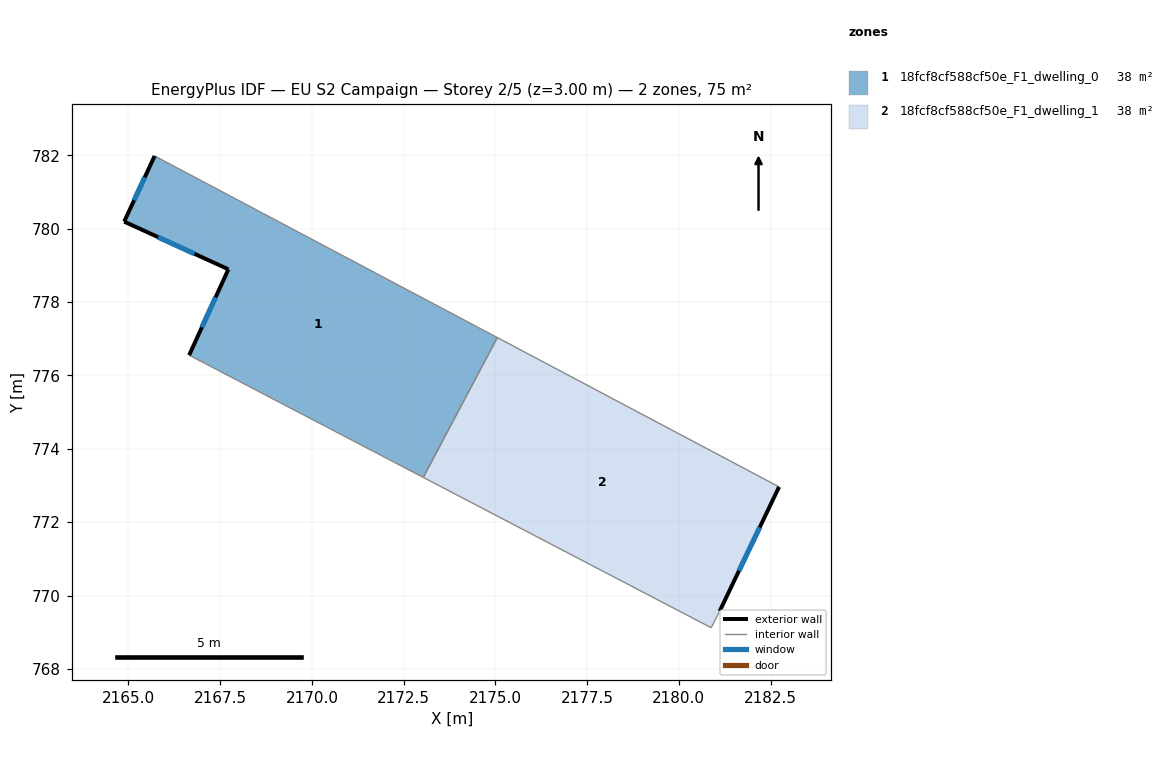
=== STOREY PLAN SPEC (per zone: floor XY polygon, exterior-wall plan segments, windows/doors) ===
zone 1: 18fcf8cf588cf50e_F1_dwelling_0  (37.6 m²)
  floor: (2175.05, 777.03) (2173.03, 773.22) (2166.65, 776.55) (2167.72, 778.89) (2164.88, 780.19) (2165.71, 781.98)
  exterior wall: (2167.72, 778.89) – (2166.65, 776.55)  [2.6 m]
    window: (2167.38, 778.13) – (2167.00, 777.31)  [0.9 m²]
  exterior wall: (2164.88, 780.19) – (2167.72, 778.89)  [3.1 m]
    window: (2165.81, 779.77) – (2166.80, 779.31)  [1.1 m²]
  exterior wall: (2165.71, 781.98) – (2164.88, 780.19)  [2.0 m]
    window: (2165.44, 781.40) – (2165.15, 780.77)  [0.7 m²]
  interior walls: 3
zone 2: 18fcf8cf588cf50e_F1_dwelling_1  (37.6 m²)
  floor: (2182.73, 772.96) (2181.11, 769.57) (2180.88, 769.12) (2173.03, 773.22) (2175.05, 777.03)
  exterior wall: (2181.11, 769.57) – (2182.73, 772.96)  [3.8 m]
    window: (2181.64, 770.67) – (2182.21, 771.86)  [1.4 m²]
  interior walls: 4

=== DERIVED (storey summary) ===
Building: EU S2 Campaign
Storey: 2 of 5  (floor level z = 3.00 m)
Storey gross floor area: 75.3 m²
Zones on this storey: 2
  - 18fcf8cf588cf50e_F1_dwelling_0: floor 37.6 m²; exterior wall 7.7 m (23.0 m²); 3 window(s) 2.8 m²; WWR 12.2%
  - 18fcf8cf588cf50e_F1_dwelling_1: floor 37.6 m²; exterior wall 3.8 m (11.3 m²); 1 window(s) 1.4 m²; WWR 12.2%
Zone adjacency (shared interzone walls):
  - 18fcf8cf588cf50e_F1_dwelling_0 ↔ 18fcf8cf588cf50e_F1_dwelling_1